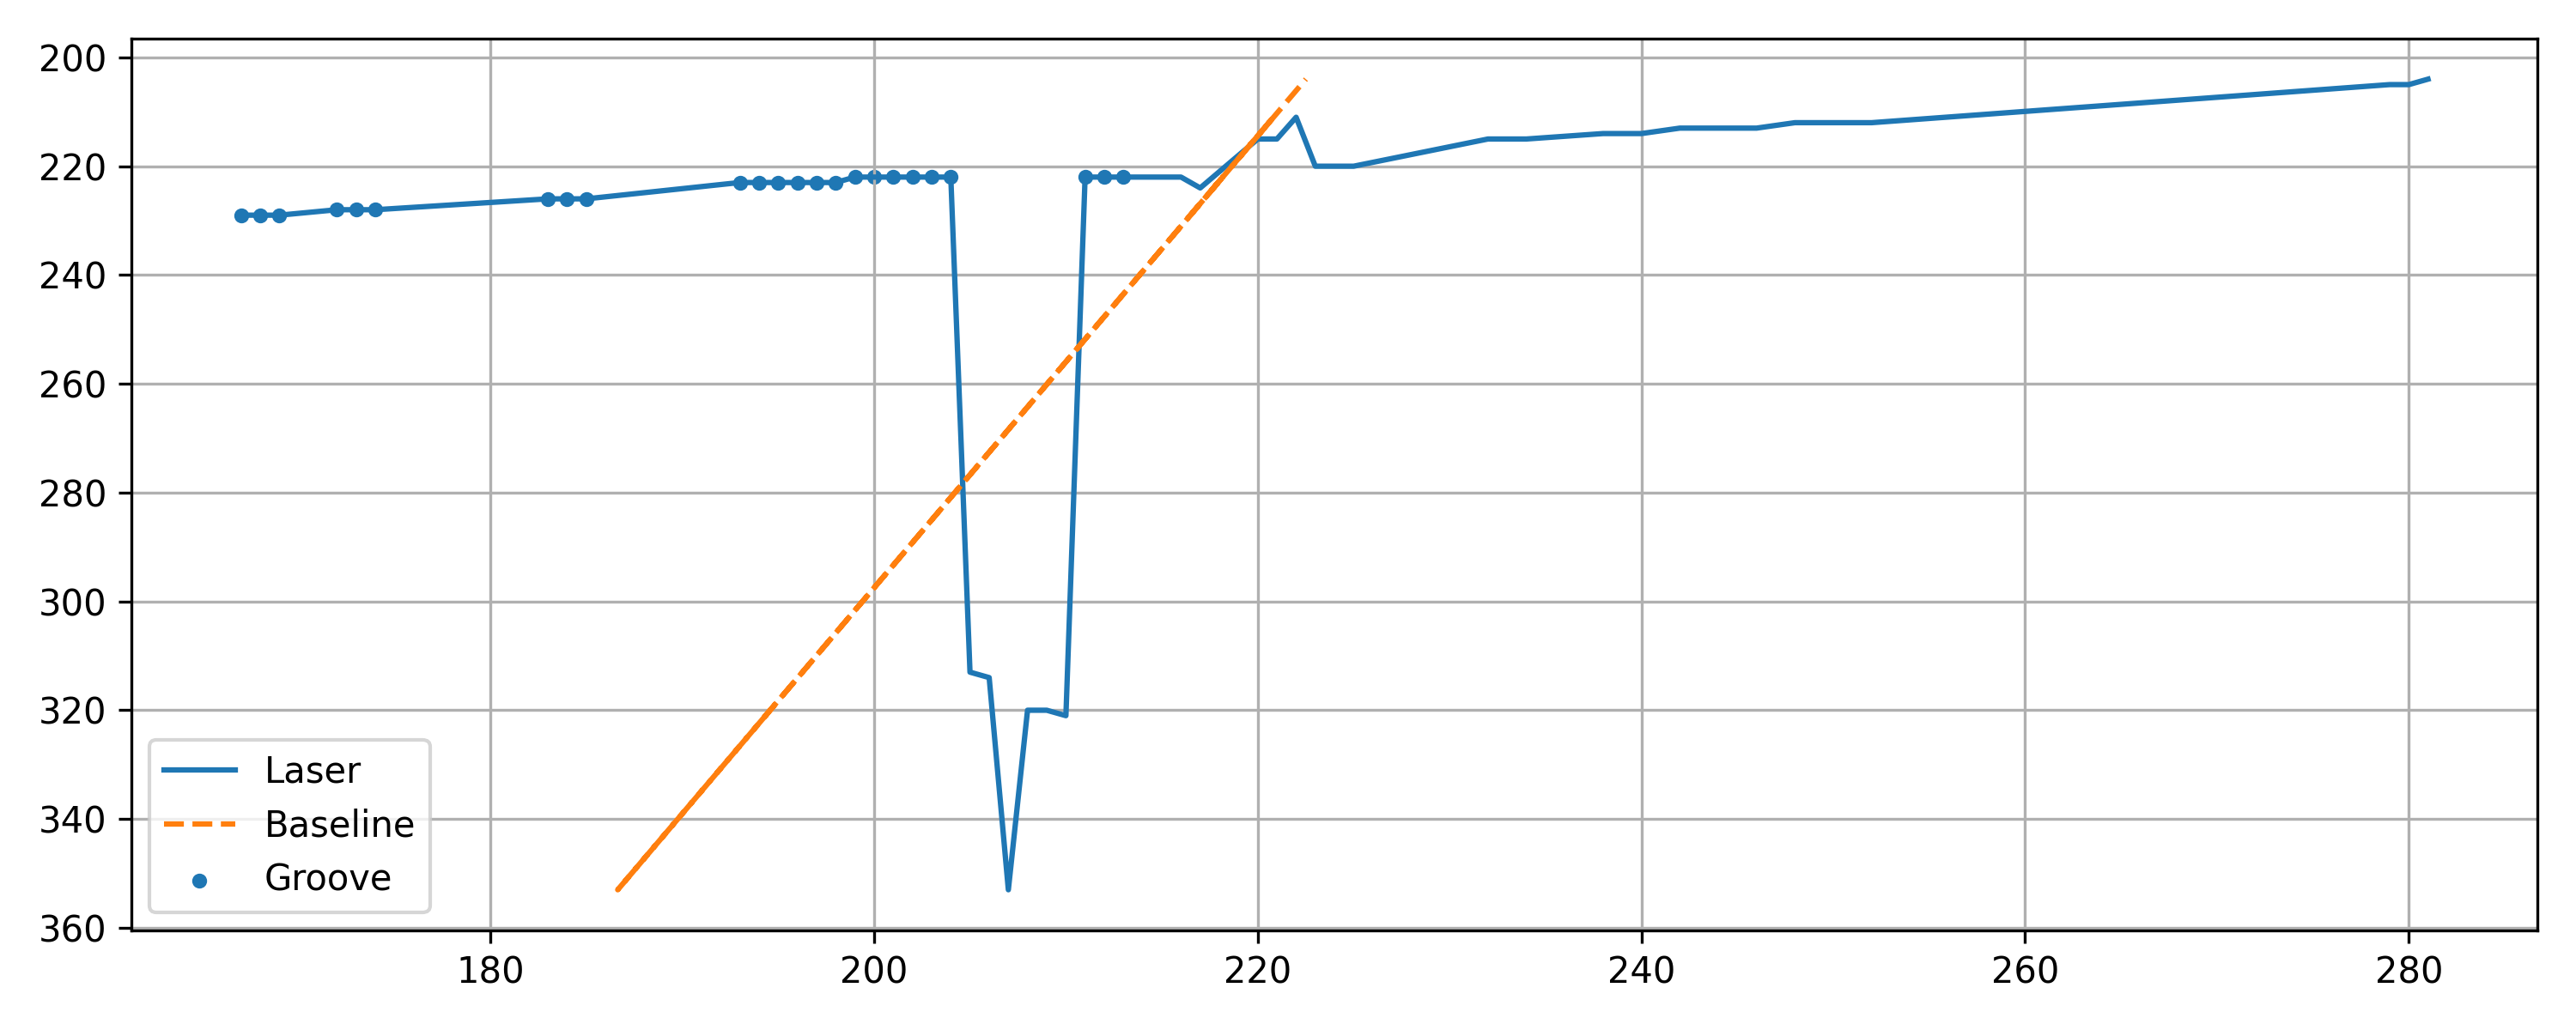

The file beside this chart, header and first rows:
x, y, baseline, depth, groove
167, 229, 216.5, 49.49, 1
168, 229, 216.5, 48.49, 1
169, 229, 216.5, 47.49, 1
172, 228, 216.7, 44.73, 1
173, 228, 216.7, 43.73, 1
174, 228, 216.7, 42.73, 1
183, 226, 217.2, 34.21, 1
184, 226, 217.2, 33.21, 1
185, 226, 217.2, 32.21, 1
193, 223, 217.9, 24.93, 1
194, 223, 217.9, 23.93, 1
195, 223, 217.9, 22.93, 1
196, 223, 217.9, 21.93, 1
197, 223, 217.9, 20.93, 1
198, 223, 217.9, 19.93, 1
199, 222, 218.2, 19.17, 1
200, 222, 218.2, 18.17, 1
201, 222, 218.2, 17.17, 1
202, 222, 218.2, 16.17, 1
203, 222, 218.2, 15.17, 1
204, 222, 218.2, 14.17, 1
205, 313, 196.3, -8.733, 0
206, 314, 196, -9.973, 0
207, 353, 186.6, -20.36, 0
208, 320, 194.6, -13.42, 0
209, 320, 194.6, -14.42, 0
210, 321, 194.3, -15.66, 0
211, 222, 218.2, 7.175, 1
212, 222, 218.2, 6.175, 1
213, 222, 218.2, 5.175, 1
215, 222, 218.2, 3.175, 0
216, 222, 218.2, 2.175, 0
217, 224, 217.7, 0.6932, 0
220, 215, 219.9, -0.1402, 0
221, 215, 219.9, -1.14, 0
222, 211, 220.8, -1.177, 0
223, 220, 218.7, -4.344, 0
224, 220, 218.7, -5.344, 0
225, 220, 218.7, -6.344, 0
232, 215, 219.9, -12.14, 0
233, 215, 219.9, -13.14, 0
234, 215, 219.9, -14.14, 0
238, 214, 220.1, -17.9, 0
239, 214, 220.1, -18.9, 0
240, 214, 220.1, -19.9, 0
242, 213, 220.3, -21.66, 0
243, 213, 220.3, -22.66, 0
244, 213, 220.3, -23.66, 0
245, 213, 220.3, -24.66, 0
246, 213, 220.3, -25.66, 0
248, 212, 220.6, -27.42, 0
249, 212, 220.6, -28.42, 0
250, 212, 220.6, -29.42, 0
251, 212, 220.6, -30.42, 0
252, 212, 220.6, -31.42, 0
279, 205, 222.3, -56.73, 0
280, 205, 222.3, -57.73, 0
281, 204, 222.5, -58.49, 0
